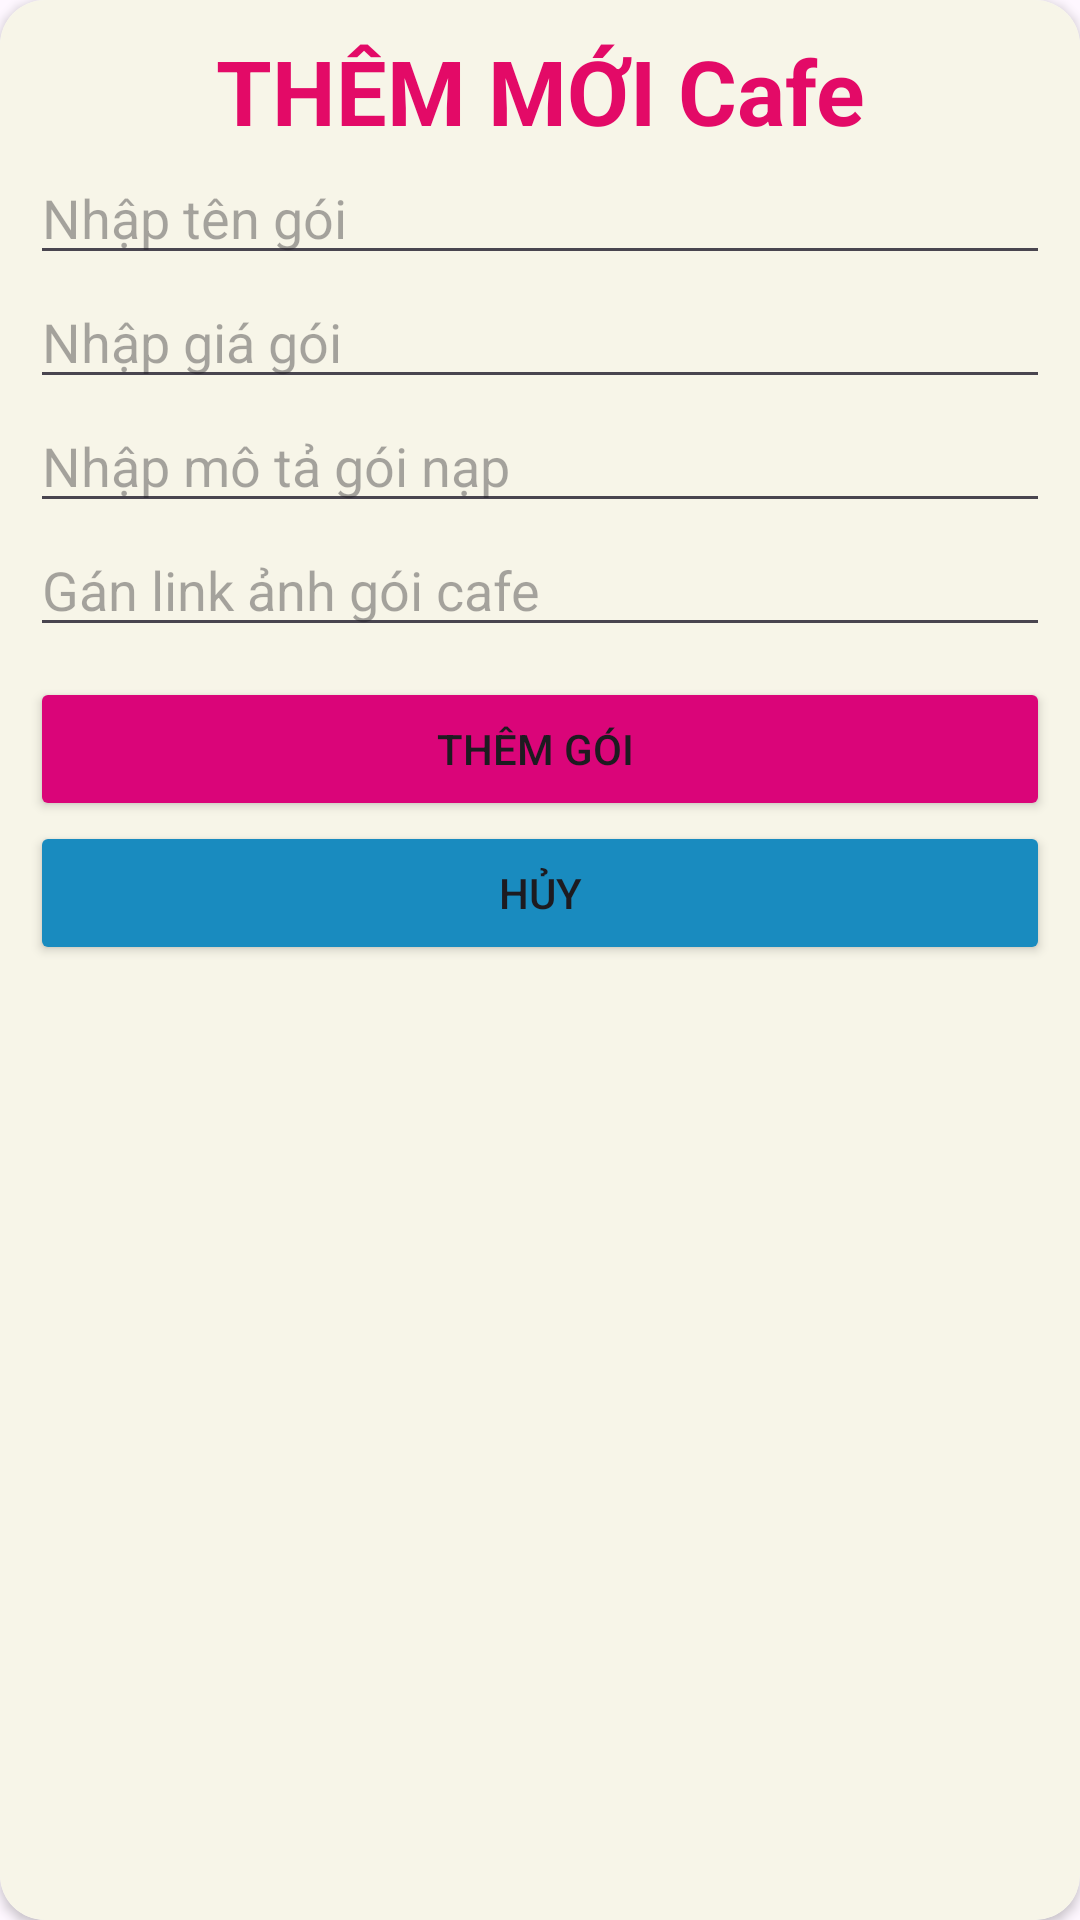

Write the Android layout XML for this screen, with the resource values it uses.
<!-- AndroidManifest.xml: application theme Theme.ASSIGMENT2_22H1120116 -->
<!-- res/layout/add_screen3.xml -->
<?xml version="1.0" encoding="utf-8"?>
<androidx.cardview.widget.CardView xmlns:android="http://schemas.android.com/apk/res/android"
    android:layout_width="match_parent"
    android:layout_height="match_parent"
    xmlns:app="http://schemas.android.com/apk/res-auto"
    app:cardCornerRadius="15dp">
    <LinearLayout
        android:layout_width="match_parent"
        android:layout_height="match_parent"
        android:orientation="vertical"
        android:background="#f7f5e8"
        android:padding="10dp">
        <TextView
            android:layout_width="match_parent"
            android:layout_height="wrap_content"
            android:text="THÊM MỚI Cafe"
            android:gravity="center"
            android:textSize="30dp"
            android:textStyle="bold"
            android:textColor="#E30A67"/>
        <EditText
            android:id="@+id/edttensp"
            android:layout_width="match_parent"
            android:layout_height="wrap_content"
            android:hint="Nhập tên gói "/>
        <EditText
            android:id="@+id/edtgia"
            android:layout_width="match_parent"
            android:layout_height="wrap_content"
            android:hint="Nhập giá gói "/>
        <EditText
            android:id="@+id/edtdes"
            android:layout_width="match_parent"
            android:layout_height="wrap_content"
            android:hint="Nhập mô tả gói nạp"/>
        <EditText
            android:id="@+id/edtanh"
            android:layout_width="match_parent"
            android:layout_height="wrap_content"
            android:hint="Gán link ảnh gói cafe"/>

        <Button
            android:id="@+id/btnadd"
            android:layout_marginTop="10dp"
            android:layout_width="match_parent"
            android:layout_height="wrap_content"
            android:text="Thêm gói "
            android:backgroundTint="#DA0579"/>
        <Button
            android:id="@+id/btnback"
            android:layout_width="match_parent"
            android:layout_height="wrap_content"
            android:text="Hủy"
            android:backgroundTint="#198BBF"
            android:textAllCaps="true"/>


    </LinearLayout>

</androidx.cardview.widget.CardView>
<!-- resources referenced by this layout -->
<resources>
  <style name="Theme.ASSIGMENT2_22H1120116" parent="Base.Theme.ASSIGMENT2_22H1120116" />
  <style name="Base.Theme.ASSIGMENT2_22H1120116" parent="Theme.Material3.DayNight.NoActionBar">
          
          
      </style>
</resources>
